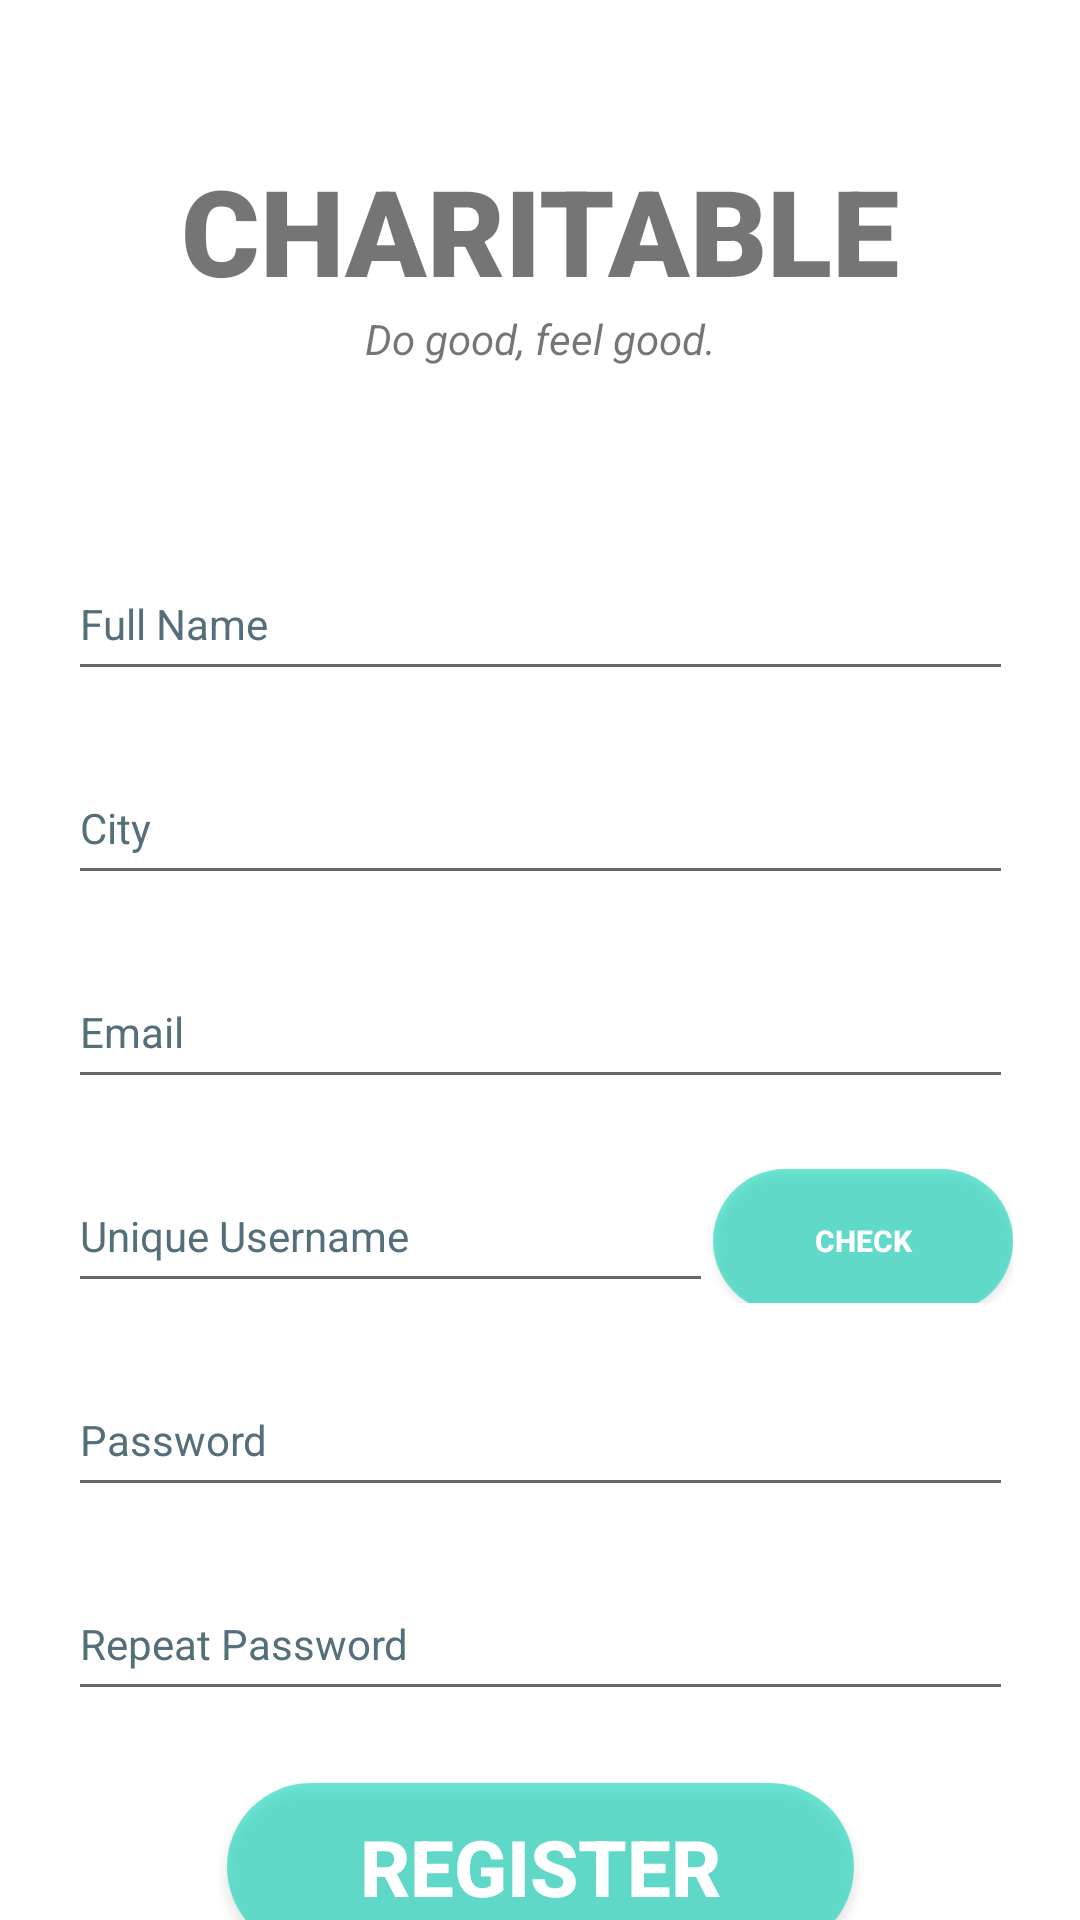

Write the Android layout XML for this screen, with the resource values it uses.
<!-- AndroidManifest.xml: application theme Theme.Charitable -->
<!-- res/layout/activity_register_user.xml -->
<?xml version="1.0" encoding="utf-8"?>
<androidx.constraintlayout.widget.ConstraintLayout xmlns:android="http://schemas.android.com/apk/res/android"
    xmlns:app="http://schemas.android.com/apk/res-auto"
    xmlns:tools="http://schemas.android.com/tools"
    android:id="@+id/profileImage"
    android:layout_width="match_parent"
    android:layout_height="match_parent"
    tools:context=".RegisterUser">

    <TextView
        android:id="@+id/banner"
        android:layout_width="match_parent"
        android:layout_height="wrap_content"
        android:text="CHARITABLE"
        android:textSize="40sp"
        android:textAlignment="center"
        android:textStyle="bold"
        android:fontFamily="sans-serif-black"
        app:layout_constraintTop_toTopOf="parent"
        app:layout_constraintRight_toRightOf="parent"
        app:layout_constraintLeft_toLeftOf="parent"
        android:layout_marginTop="50dp"
        />

    <TextView
        android:id="@+id/bannerDescrption"
        android:layout_width="wrap_content"
        android:layout_height="wrap_content"
        android:text="Do good, feel good."
        android:textAlignment="center"
        android:textSize="14sp"
        android:textStyle="italic"
        app:layout_constraintLeft_toLeftOf="parent"
        app:layout_constraintRight_toRightOf="parent"
        app:layout_constraintTop_toBottomOf="@+id/banner" />

    <EditText
        android:id="@+id/fullName"
        android:layout_width="315dp"
        android:layout_height="48dp"
        android:layout_marginTop="60dp"
        android:ems="10"
        android:hint="Full Name"
        android:inputType="text"
        android:textSize="14sp"
        app:layout_constraintLeft_toLeftOf="parent"
        app:layout_constraintRight_toRightOf="parent"
        app:layout_constraintTop_toBottomOf="@+id/bannerDescrption" />

    <EditText
        android:id="@+id/city"
        android:layout_width="315dp"
        android:layout_height="48dp"
        android:layout_marginTop="20dp"
        android:ems="10"
        android:hint="City"
        android:inputType="text"
        android:textSize="14sp"
        app:layout_constraintLeft_toLeftOf="parent"
        app:layout_constraintRight_toRightOf="parent"
        app:layout_constraintTop_toBottomOf="@+id/fullName" />

    <EditText
        android:id="@+id/email"
        android:layout_width="315dp"
        android:layout_height="48dp"
        android:layout_marginTop="20dp"
        android:ems="10"
        android:hint="Email"
        android:inputType="textEmailAddress"
        android:textSize="14sp"
        app:layout_constraintLeft_toLeftOf="parent"
        app:layout_constraintRight_toRightOf="parent"
        app:layout_constraintTop_toBottomOf="@+id/city" />

    <LinearLayout
        android:id="@+id/username_wrapper"
        android:layout_width="wrap_content"
        android:layout_height="wrap_content"
        app:layout_constraintTop_toBottomOf="@+id/email"
        app:layout_constraintRight_toRightOf="parent"
        app:layout_constraintLeft_toLeftOf="parent"
        android:layout_marginTop="20dp"
        >

        <EditText
            android:id="@+id/username"
            android:layout_width="215dp"
            android:layout_height="48dp"
            android:ems="10"
            android:inputType="textPassword"
            android:textSize="14sp"
            android:hint="Unique Username"
            app:layout_constraintRight_toRightOf="parent"
            app:layout_constraintLeft_toLeftOf="parent"
            />

        <Button
            android:id="@+id/verfy_username"
            android:layout_width="100dp"
            android:layout_height="48dp"
            android:onClick="verifyUsername"
            android:backgroundTint="#0ED6B9"
            android:text="Check"
            android:textColor="#ffffff"
            android:textSize="10sp"
            android:textStyle="bold"
            android:background="@drawable/round"/>

    </LinearLayout>

    <EditText
        android:id="@+id/password"
        android:layout_width="315dp"
        android:layout_height="48dp"
        android:ems="10"
        android:inputType="textPassword"
        android:textSize="14sp"
        android:hint="Password"
        app:layout_constraintTop_toBottomOf="@+id/username_wrapper"
        app:layout_constraintRight_toRightOf="parent"
        app:layout_constraintLeft_toLeftOf="parent"
        android:layout_marginTop="20dp"
        />

    <EditText
        android:id="@+id/password_match"
        android:layout_width="315dp"
        android:layout_height="48dp"
        android:ems="10"
        android:inputType="textPassword"
        android:textSize="14sp"
        android:hint="Repeat Password"
        app:layout_constraintTop_toBottomOf="@+id/password"
        app:layout_constraintRight_toRightOf="parent"
        app:layout_constraintLeft_toLeftOf="parent"
        android:layout_marginTop="20dp"
        />



    <Button
        android:id="@+id/registerUser"
        android:layout_width="209dp"
        android:layout_height="56dp"
        android:layout_marginTop="24dp"
        android:backgroundTint="#0ED6B9"
        android:text="Register"
        android:textColor="#ffffff"
        android:textSize="26sp"
        android:textStyle="bold"
        app:layout_constraintLeft_toLeftOf="parent"
        app:layout_constraintRight_toRightOf="parent"
        app:layout_constraintTop_toBottomOf="@+id/password_match"
        android:background="@drawable/round"/>

    <ProgressBar
        android:id="@+id/progressBar"
        style="?android:attr/progressBarStyleLarge"
        android:layout_width="wrap_content"
        android:layout_height="wrap_content"
        android:layout_centerInParent="true"
        android:visibility="gone"
        tools:ignore="MissingConstraints"
        app:layout_constraintTop_toTopOf="parent"
        app:layout_constraintBottom_toBottomOf="parent"
        app:layout_constraintLeft_toLeftOf="parent"
        app:layout_constraintRight_toRightOf="parent"
        />





</androidx.constraintlayout.widget.ConstraintLayout>
<!-- resources referenced by this layout -->
<resources>
  <!-- drawable round (drawable) -->
  <?xml version="1.0" encoding="utf-8"?>
  <shape xmlns:android="http://schemas.android.com/apk/res/android">
      <corners android:radius="1000dp"/>
  
      <solid android:color="@color/green_dark"/>
  </shape>
  <style name="Theme.Charitable" parent="Theme.MaterialComponents.Light.NoActionBar">
          
          <item name="colorPrimary">@color/green_lively</item>
          <item name="colorPrimaryVariant">@color/blue_vibrant</item>
          <item name="colorOnPrimary">@color/green_vivid</item>
          
          <item name="colorSecondary">@color/green_dark</item>
          <item name="colorSecondaryVariant">@color/blue_seafoam</item>
          <item name="colorOnSecondary">@color/dark_gray</item>
  
          <item name="android:textColorHint">@color/secondary_text</item>
          
          <item name="android:statusBarColor" tools:targetApi="l">?attr/colorOnSecondary</item>
          
  
          <item name="windowActionBar">false</item>
          <item name="windowNoTitle">true</item>
      </style>
  <color name="green_dark">#99669900</color>
  <color name="green_lively">#99CC00</color>
  <color name="blue_vibrant">#0099CC</color>
  <color name="green_vivid">#669900</color>
  <color name="blue_seafoam">#018786</color>
  <color name="dark_gray">#383838</color>
  <color name="secondary_text">#546E7A</color>
</resources>
